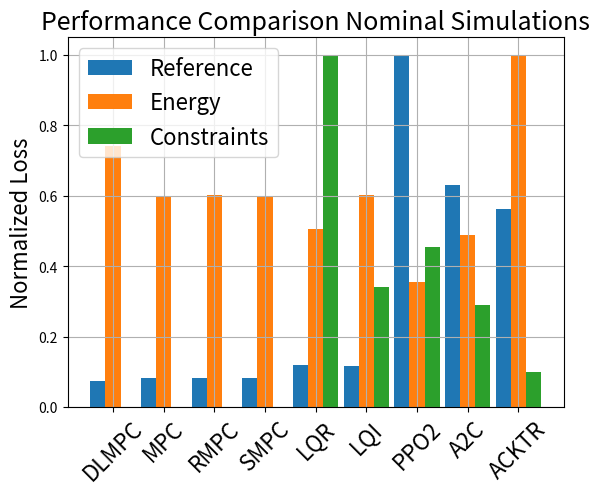
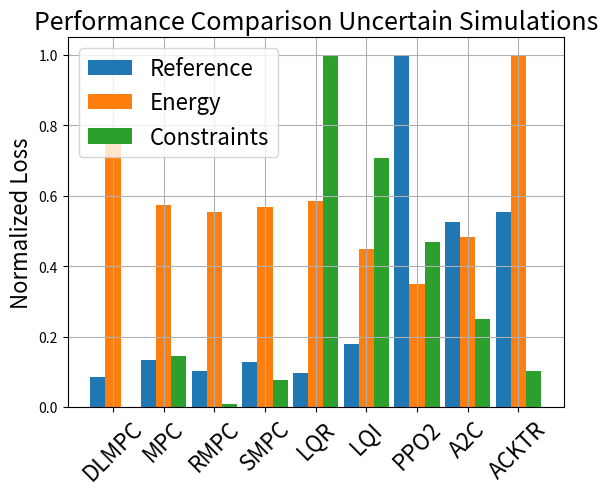
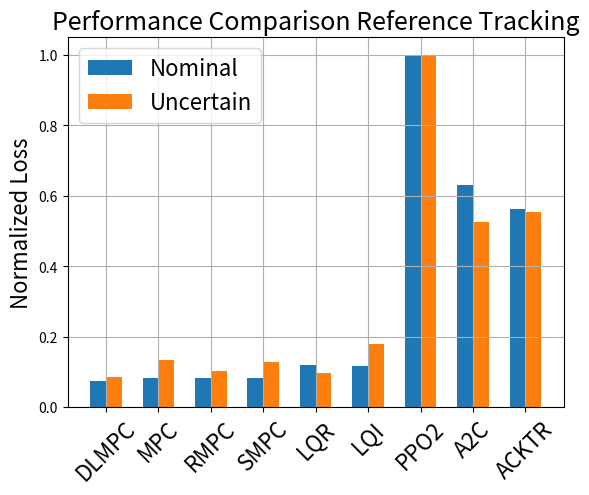
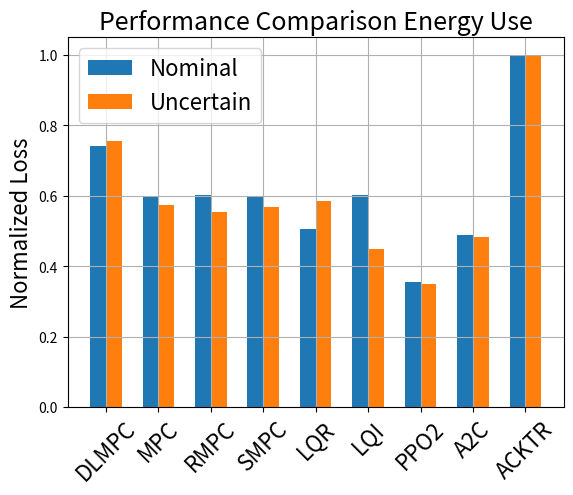
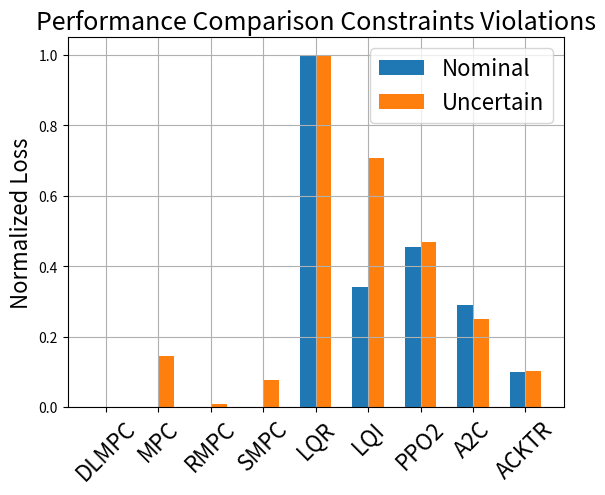

Write the Python code that produced these figures, in order.
import matplotlib
import matplotlib.pyplot as plt
import numpy as np


def norm_max1(a):
    # Normalised [0,1]
    return a/np.max(a)

labels = ['DLMPC', 'MPC', 'RMPC', 'SMPC', 'LQR', 'LQI', 'PPO2', 'A2C', 'ACKTR']
# normalized metric nominal simulation
MSE_ref_nominal = norm_max1(np.asarray([1.244, 1.398, 1.405, 1.398, 2.024, 1.954, 16.978, 10.682, 9.556]))
MA_ene_nominal = norm_max1(np.asarray([1111, 897, 899, 897, 758, 899, 531, 732, 1496]))
MA_con_nominal = norm_max1(np.asarray([0.000, 0.000, 0.000, 0.000, 5.574, 1.893, 2.525, 1.608,  0.557]))
# normalized metric simulation with parametric and additive uncertainties
MSE_ref_uncertain = norm_max1(np.asarray([2.355, 3.711, 2.839, 3.579, 2.711, 4.957, 27.885, 14.682, 15.473]))
MA_ene_uncertain = norm_max1(np.asarray([1139, 866, 836, 856, 883, 676, 526, 731, 1510]))
MA_con_uncertain = norm_max1(np.asarray([0.000, 1.106, 0.066, 0.572, 7.567, 5.346, 3.546, 1.883, 0.768]))

x = np.arange(len(labels))  # the label locations
width = 0.30  # the width of the bars

# NOMINAL SIMULATION
fig, ax = plt.subplots()
rects1 = ax.bar(x - width, MSE_ref_nominal, width, label='Reference')
rects2 = ax.bar(x, MA_ene_nominal, width, label='Energy')
rects3 = ax.bar(x + width, MA_con_nominal, width, label='Constraints')
ax.set_ylabel('Normalized Loss', fontsize=16)
ax.set_title('Performance Comparison Nominal Simulations', fontsize=18)
ax.set_xticks(x)
ax.set_xticklabels(labels, rotation=45, fontsize=16)
ax.grid()
ax.legend(fontsize=16)

# UNCERTAIN SIMULATION
fig, ax = plt.subplots()
rects1 = ax.bar(x - width, MSE_ref_uncertain, width, label='Reference')
rects2 = ax.bar(x, MA_ene_uncertain, width, label='Energy')
rects3 = ax.bar(x + width, MA_con_uncertain, width, label='Constraints')
ax.set_ylabel('Normalized Loss', fontsize=16)
ax.set_title('Performance Comparison Uncertain Simulations', fontsize=18)
ax.set_xticks(x)
ax.set_xticklabels(labels, rotation=45, fontsize=16)
ax.grid()
ax.legend(fontsize=16)



# REFERENCE TRACKING
fig, ax = plt.subplots()
rects1 = ax.bar(x - width/2, MSE_ref_nominal, width, label='Nominal')
rects2 = ax.bar(x + width/2, MSE_ref_uncertain, width, label='Uncertain')
ax.set_ylabel('Normalized Loss', fontsize=16)
ax.set_title('Performance Comparison Reference Tracking', fontsize=18)
ax.set_xticks(x)
ax.set_xticklabels(labels, rotation=45, fontsize=16)
ax.grid()
ax.legend(fontsize=16)

# ENERGY USE
fig, ax = plt.subplots()
rects1 = ax.bar(x - width/2, MA_ene_nominal, width, label='Nominal')
rects2 = ax.bar(x + width/2, MA_ene_uncertain, width, label='Uncertain')
ax.set_ylabel('Normalized Loss', fontsize=16)
ax.set_title('Performance Comparison Energy Use', fontsize=18)
ax.set_xticks(x)
ax.set_xticklabels(labels, rotation=45, fontsize=16)
ax.grid()
ax.legend(fontsize=16)

# CONSTRAINTS VIOLATIONS
fig, ax = plt.subplots()
rects1 = ax.bar(x - width/2, MA_con_nominal, width, label='Nominal')
rects2 = ax.bar(x + width/2, MA_con_uncertain, width, label='Uncertain')
ax.set_ylabel('Normalized Loss', fontsize=16)
ax.set_title('Performance Comparison Constraints Violations', fontsize=18)
ax.set_xticks(x)
ax.set_xticklabels(labels, rotation=45, fontsize=16)
ax.grid()
ax.legend(fontsize=16)